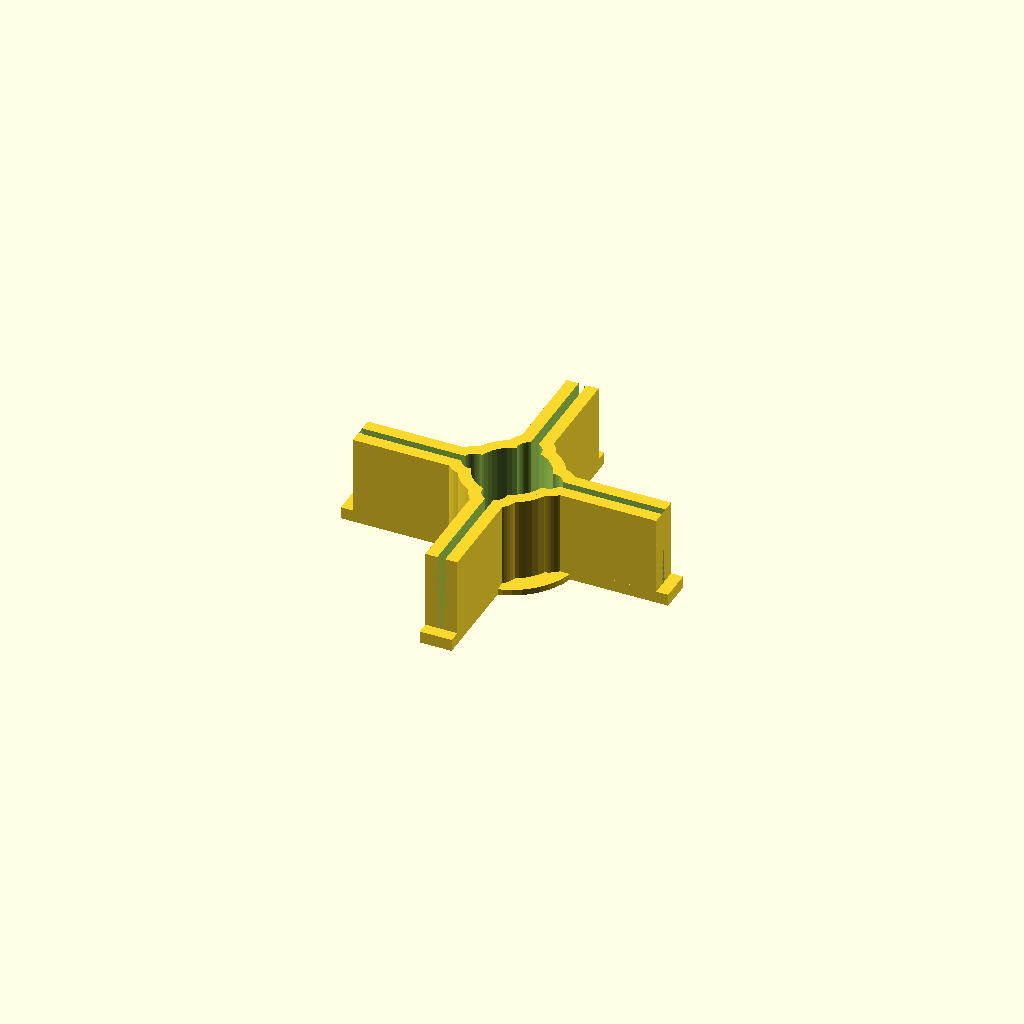
Cell 1 — every parameter at its default value.
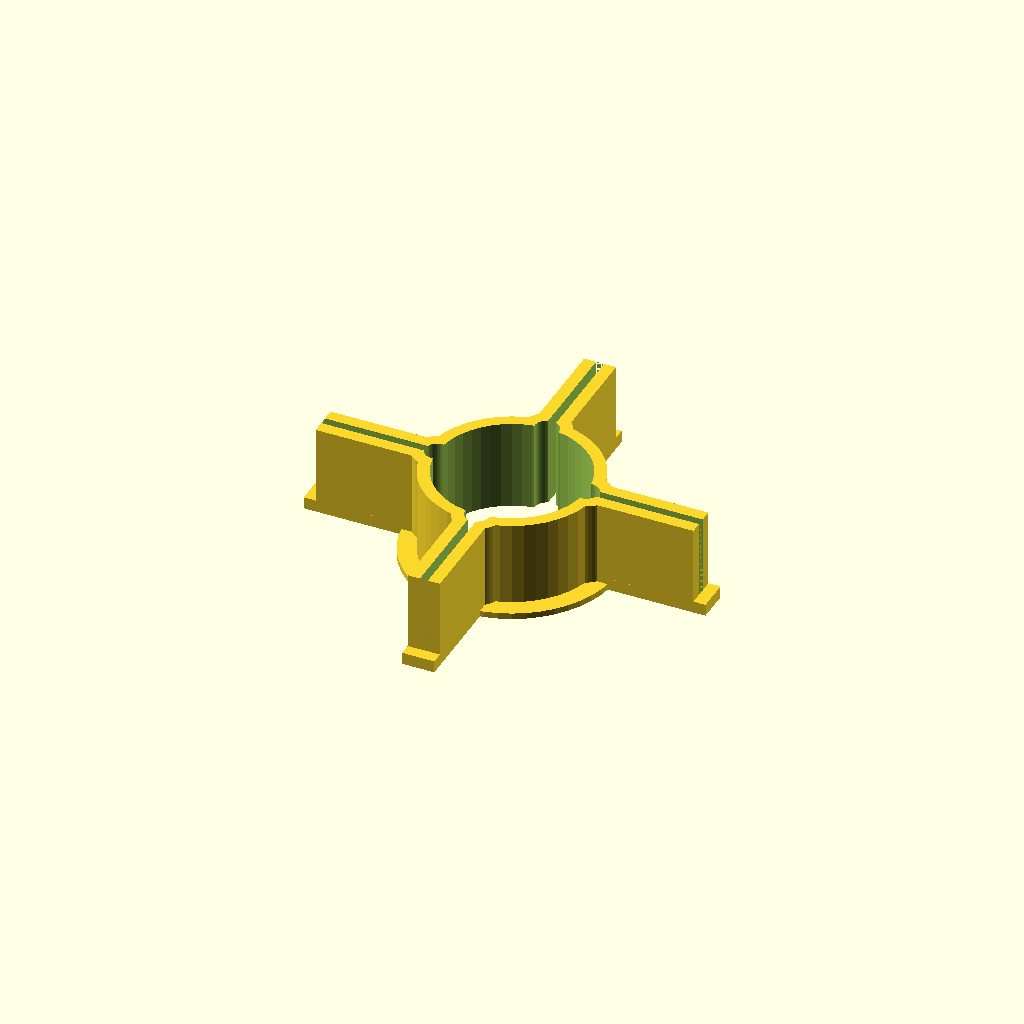
Cell 2 — tube_diameter set to 49.6, the other parameters unchanged.
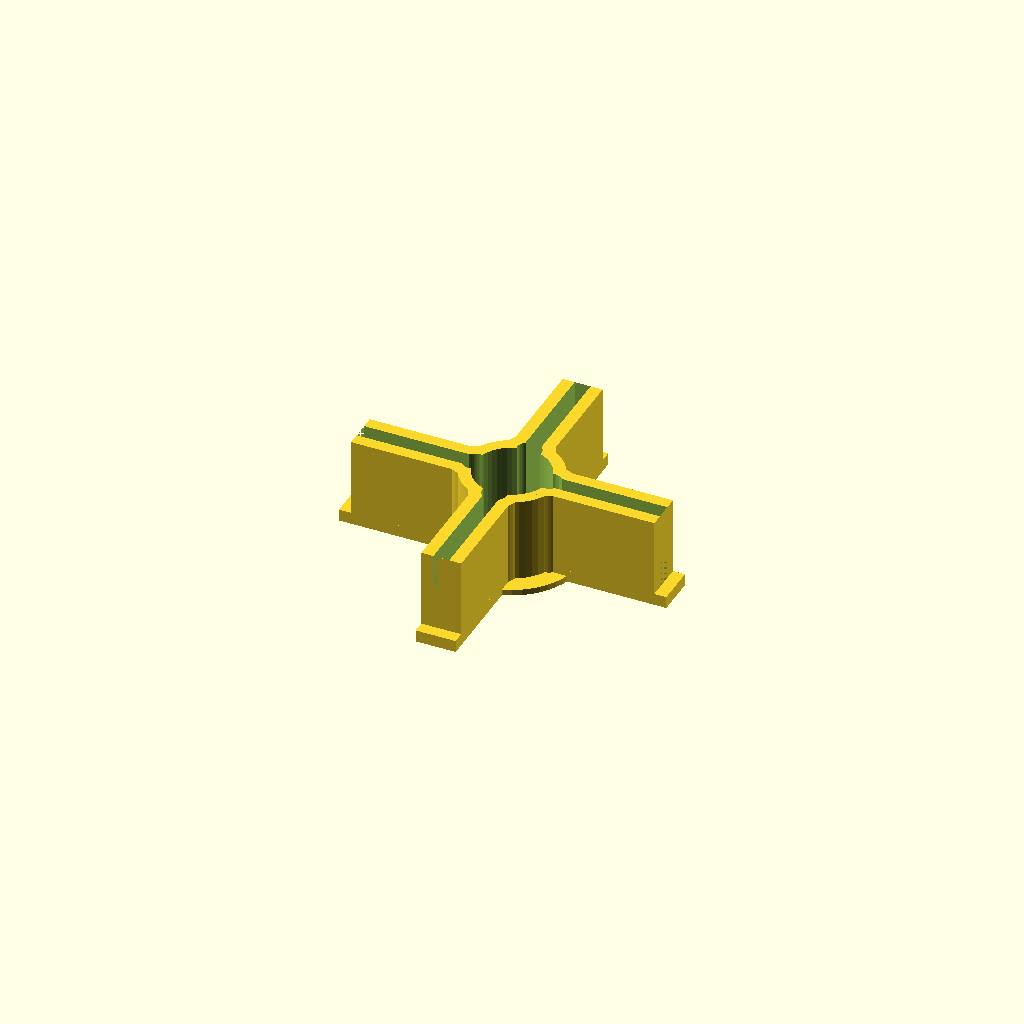
Cell 3: fin_width = 5.28 (everything else at default).
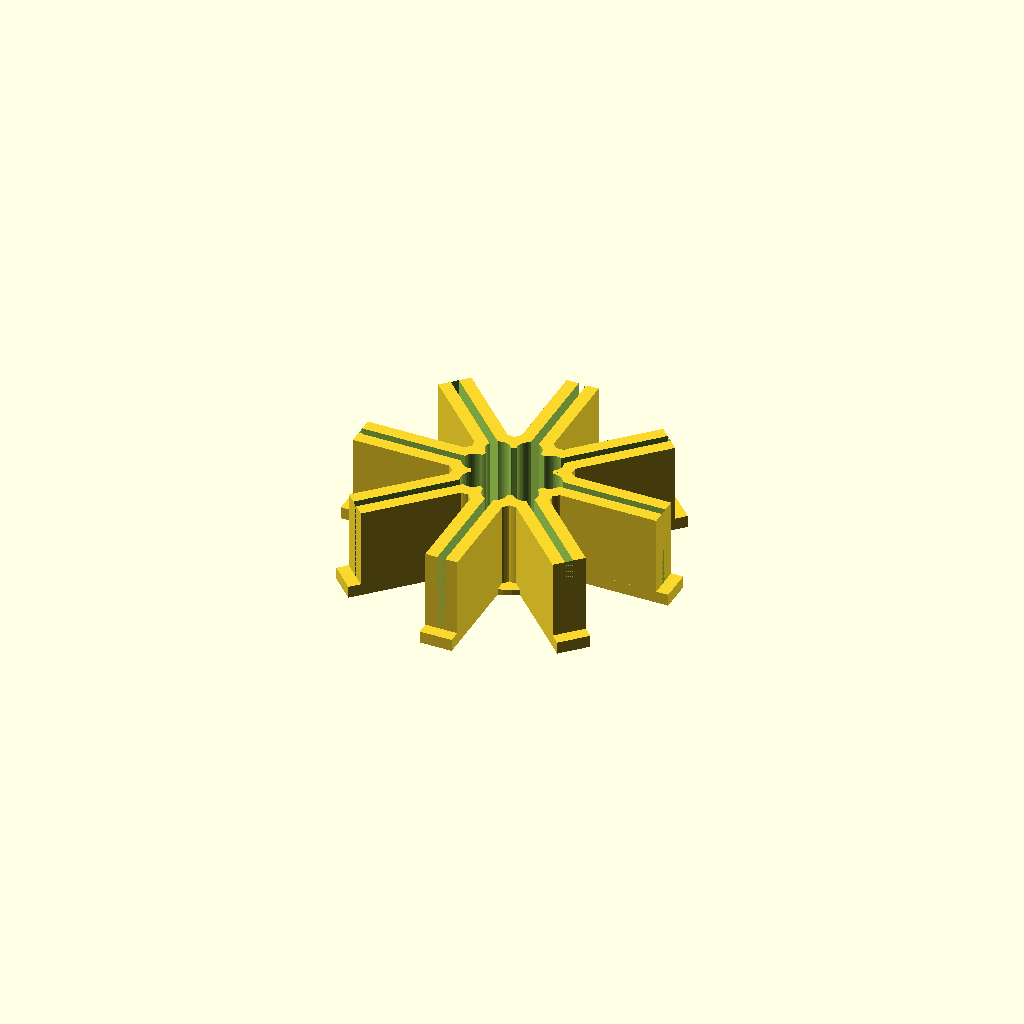
Cell 4 — fin_number set to 8, the other parameters unchanged.
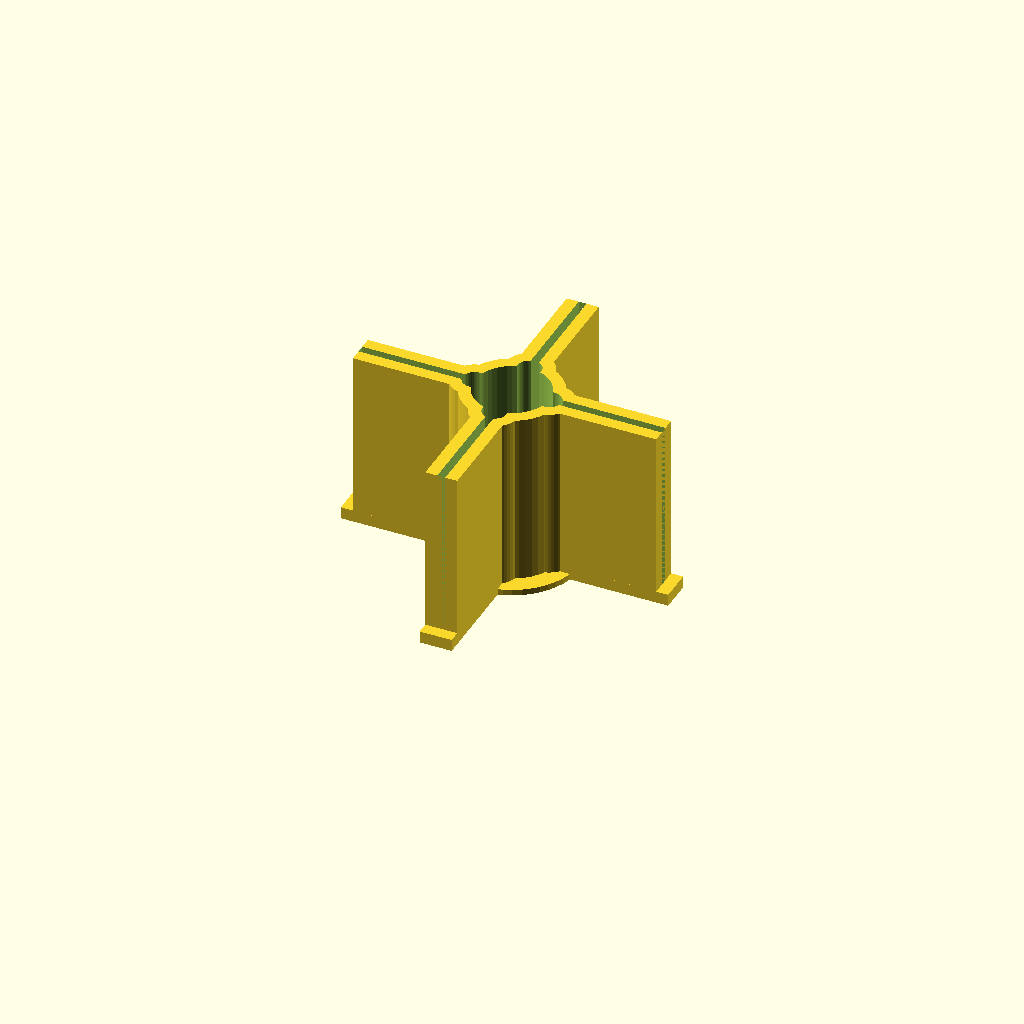
Cell 5: the same model with jig_height = 60.
All cells are drawn from one camera (rotation 55°, 0°, 25°, orthographic, colour scheme Cornfield), so only the parameter changes between them.
OpenSCAD source file inputs/thingiverse/thing-1493343/files/Parametric_Fin_Jig.scad:
//            *********************************************
//            *  Fin Alignment Tools for Model Rockets    *
//            *  Blair Thompson (aka Justblair)           *
//            *  www.justblair.co.uk                      *
//            *  modified by Doug Cullen aka dcullen      *
//            *  15 Apr 2016                              *
//            *********************************************
 
 
// Parametric
tube_diameter  = 24.8  ;// mm measured tube outer diameter
flange_thickness = 2   ;// mm thickness of lower flange around tube
fin_width      =  2.64 ;// mm measured fin width
fin_number     =  4    ;// Number of fins
jig_height     = 30    ;// mm height of jig
jig_fin_width  = 38    ;// mm Fin span
wall_thickness =  4    ;// mm desired wall thickness
glue_clearance =  4    ;// mm inner gap to prevent glue sticking to jig
$fn            =50    ; // Changes the smoothness of the curves
  
difference(){
  // Create the solid shapes
       union(){
         cylinder (r = (tube_diameter/2) + 10, h = flange_thickness);
         cylinder (r = (tube_diameter/2) + wall_thickness, h =jig_height);
            for (i = [0:fin_number - 1]){
// Fin holders
     rotate( i * 360 / fin_number, [0, 0, 1])
     translate (-[(fin_width + wall_thickness * 2) / 2, 0, 0])
     cube([fin_width + wall_thickness * 2, jig_fin_width + tube_diameter/2,jig_height]);
                                               
// End Ties
     rotate( i * 360 / fin_number, [0, 0, 1])
     translate ([-(fin_width + wall_thickness * 2) / 2, 0, 0])
     cube([fin_width + wall_thickness * 2, jig_fin_width + tube_diameter/2 + wall_thickness, 4]);
                                                                               
// Inner gap       
    rotate( i * 360 / fin_number, [0, 0, 1])
    translate ([0, tube_diameter/2, 0])
    cylinder (r = glue_clearance + wall_thickness, h =jig_height);
              }
     }
               
// Create the cutout shapes
               
// Rocket tube body
      translate ([0,0,-0.5])
      cylinder (r=tube_diameter/2, h = jig_height + 1);
           for (i = [0:fin_number - 1]){
               
// Fin cutouts
     rotate( i * 360 / fin_number, [0, 0, 1])
     translate ([-fin_width/2, 0, -0.5])
     cube([fin_width, jig_fin_width + tube_diameter/2, jig_height + 1]);
                                                               
// Inner gap                       
     rotate( i * 360 / fin_number, [0, 0, 1])
     translate ([0, tube_diameter/2, -0.5])
     cylinder (r = glue_clearance, h = jig_height + 1);
           }
   }
 
Parameter table extracted from the source (name, type, default, range or options):
tube_diameter: number, default 24.8
flange_thickness: number, default 2
fin_width: number, default 2.64
fin_number: number, default 4
jig_height: number, default 30
jig_fin_width: number, default 38
wall_thickness: number, default 4
glue_clearance: number, default 4
